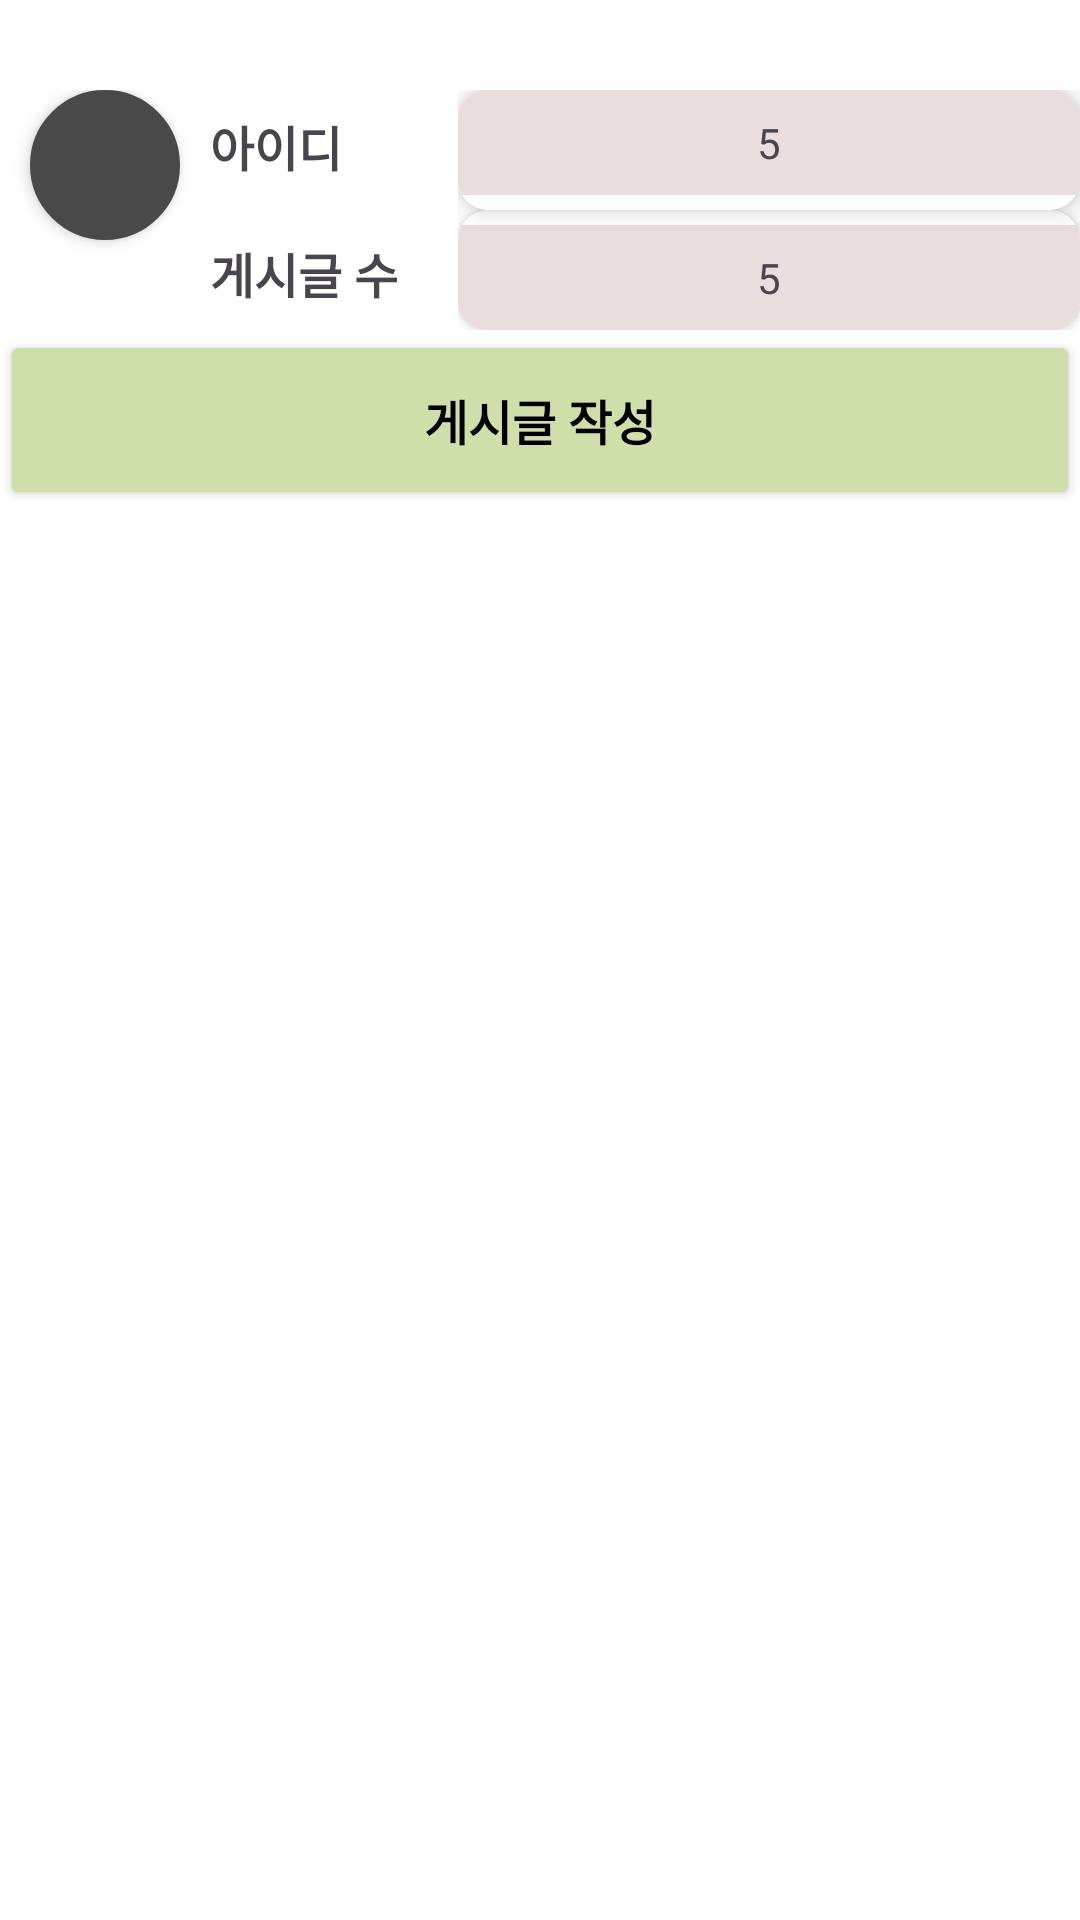

This screen was rendered from an Android layout file. Write that file and the resources it references.
<!-- AndroidManifest.xml: application theme Theme.PTS -->
<!-- res/layout/activity_community_profile.xml -->
<?xml version="1.0" encoding="utf-8"?>
<androidx.constraintlayout.widget.ConstraintLayout xmlns:android="http://schemas.android.com/apk/res/android"
    xmlns:app="http://schemas.android.com/apk/res-auto"
    xmlns:tools="http://schemas.android.com/tools"
    android:layout_width="match_parent"
    android:layout_height="match_parent"
    android:background="#FFFFFF"
    android:visibility="visible">

    <LinearLayout
        android:id="@+id/linearLayout11"
        android:layout_width="match_parent"
        android:layout_height="80dp"
        android:layout_marginTop="30dp"
        android:orientation="horizontal"
        app:layout_constraintStart_toStartOf="parent"
        app:layout_constraintTop_toTopOf="parent">

        <ImageView
            android:id="@+id/imageView8"
            android:layout_width="50dp"
            android:layout_height="50dp"
            android:layout_marginLeft="10dp"
            android:background="@drawable/shape_circle3"
            android:elevation="3dp"
            android:padding="5dp"
            app:srcCompat="@drawable/icon_logo" />

        <LinearLayout
            android:layout_width="wrap_content"
            android:layout_height="match_parent"
            android:layout_marginLeft="10dp"
            android:layout_marginRight="20dp"
            android:orientation="vertical">

            <TextView
                android:id="@+id/textView11"
                android:layout_width="wrap_content"
                android:layout_height="wrap_content"
                android:layout_marginBottom="5dp"
                android:layout_weight="1"
                android:gravity="center"
                android:text="아이디"
                android:textSize="16sp"
                android:textStyle="bold" />

            <TextView
                android:id="@+id/textView6"
                android:layout_width="wrap_content"
                android:layout_height="wrap_content"
                android:layout_weight="1"
                android:gravity="center"
                android:text="게시글 수"
                android:textSize="16sp"
                android:textStyle="bold" />
        </LinearLayout>

        <LinearLayout
            android:layout_width="match_parent"
            android:layout_height="match_parent"
            android:orientation="vertical">

            <androidx.cardview.widget.CardView
                android:layout_width="match_parent"
                android:layout_height="match_parent"
                android:layout_weight="1"
                app:cardCornerRadius="10dp"
                app:cardElevation="5dp">

                <TextView
                    android:id="@+id/tvBoardID"
                    android:layout_width="match_parent"
                    android:layout_height="match_parent"
                    android:layout_marginBottom="5dp"
                    android:layout_weight="1"
                    android:background="#EADDDD"
                    android:gravity="center"
                    android:text="5" />

            </androidx.cardview.widget.CardView>

            <androidx.cardview.widget.CardView
                android:layout_width="match_parent"
                android:layout_height="match_parent"
                android:layout_weight="1"
                android:background="#EADDDD"
                app:cardCornerRadius="10dp">

                <TextView
                    android:id="@+id/tvBoardCount"
                    android:layout_width="match_parent"
                    android:layout_height="match_parent"
                    android:layout_marginTop="5dp"
                    android:layout_weight="1"
                    android:background="#EADDDD"
                    android:gravity="center"
                    android:text="5" />
            </androidx.cardview.widget.CardView>

        </LinearLayout>

    </LinearLayout>

    <LinearLayout
        android:id="@+id/linearLayout13"
        android:layout_width="match_parent"
        android:layout_height="wrap_content"
        android:orientation="horizontal"
        app:layout_constraintEnd_toEndOf="parent"
        app:layout_constraintStart_toStartOf="parent"
        app:layout_constraintTop_toBottomOf="@+id/linearLayout11">

        <androidx.appcompat.widget.AppCompatButton
            android:id="@+id/btnpost"
            android:layout_width="match_parent"
            android:layout_height="60dp"
            android:backgroundTint="#CFDFAA"
            android:text="게시글 작성"
            android:textColor="#000000"
            android:textSize="16sp"
            android:textStyle="bold"
            app:strokeColor="#D9D9D9"
            app:strokeWidth="1dp" />
    </LinearLayout>

    <GridView
        android:layout_width="match_parent"
        android:layout_height="wrap_content"
        android:numColumns="3"
        app:layout_constraintEnd_toEndOf="parent"
        app:layout_constraintStart_toStartOf="parent"
        app:layout_constraintTop_toBottomOf="@+id/linearLayout13" />

</androidx.constraintlayout.widget.ConstraintLayout>
<!-- resources referenced by this layout -->
<resources>
  <!-- drawable shape_circle3 (drawable) -->
  <shape xmlns:android="http://schemas.android.com/apk/res/android"
      android:shape="oval">
    
      <solid android:color="#4A4949" />
  
      
      <stroke android:width = "1dp" android:color = "#4A4949"/>
  
  
  </shape>
  <style name="Theme.PTS" parent="Base.Theme.PTS" />
  <style name="Base.Theme.PTS" parent="Theme.Material3.DayNight.NoActionBar">
          
          
      </style>
</resources>
